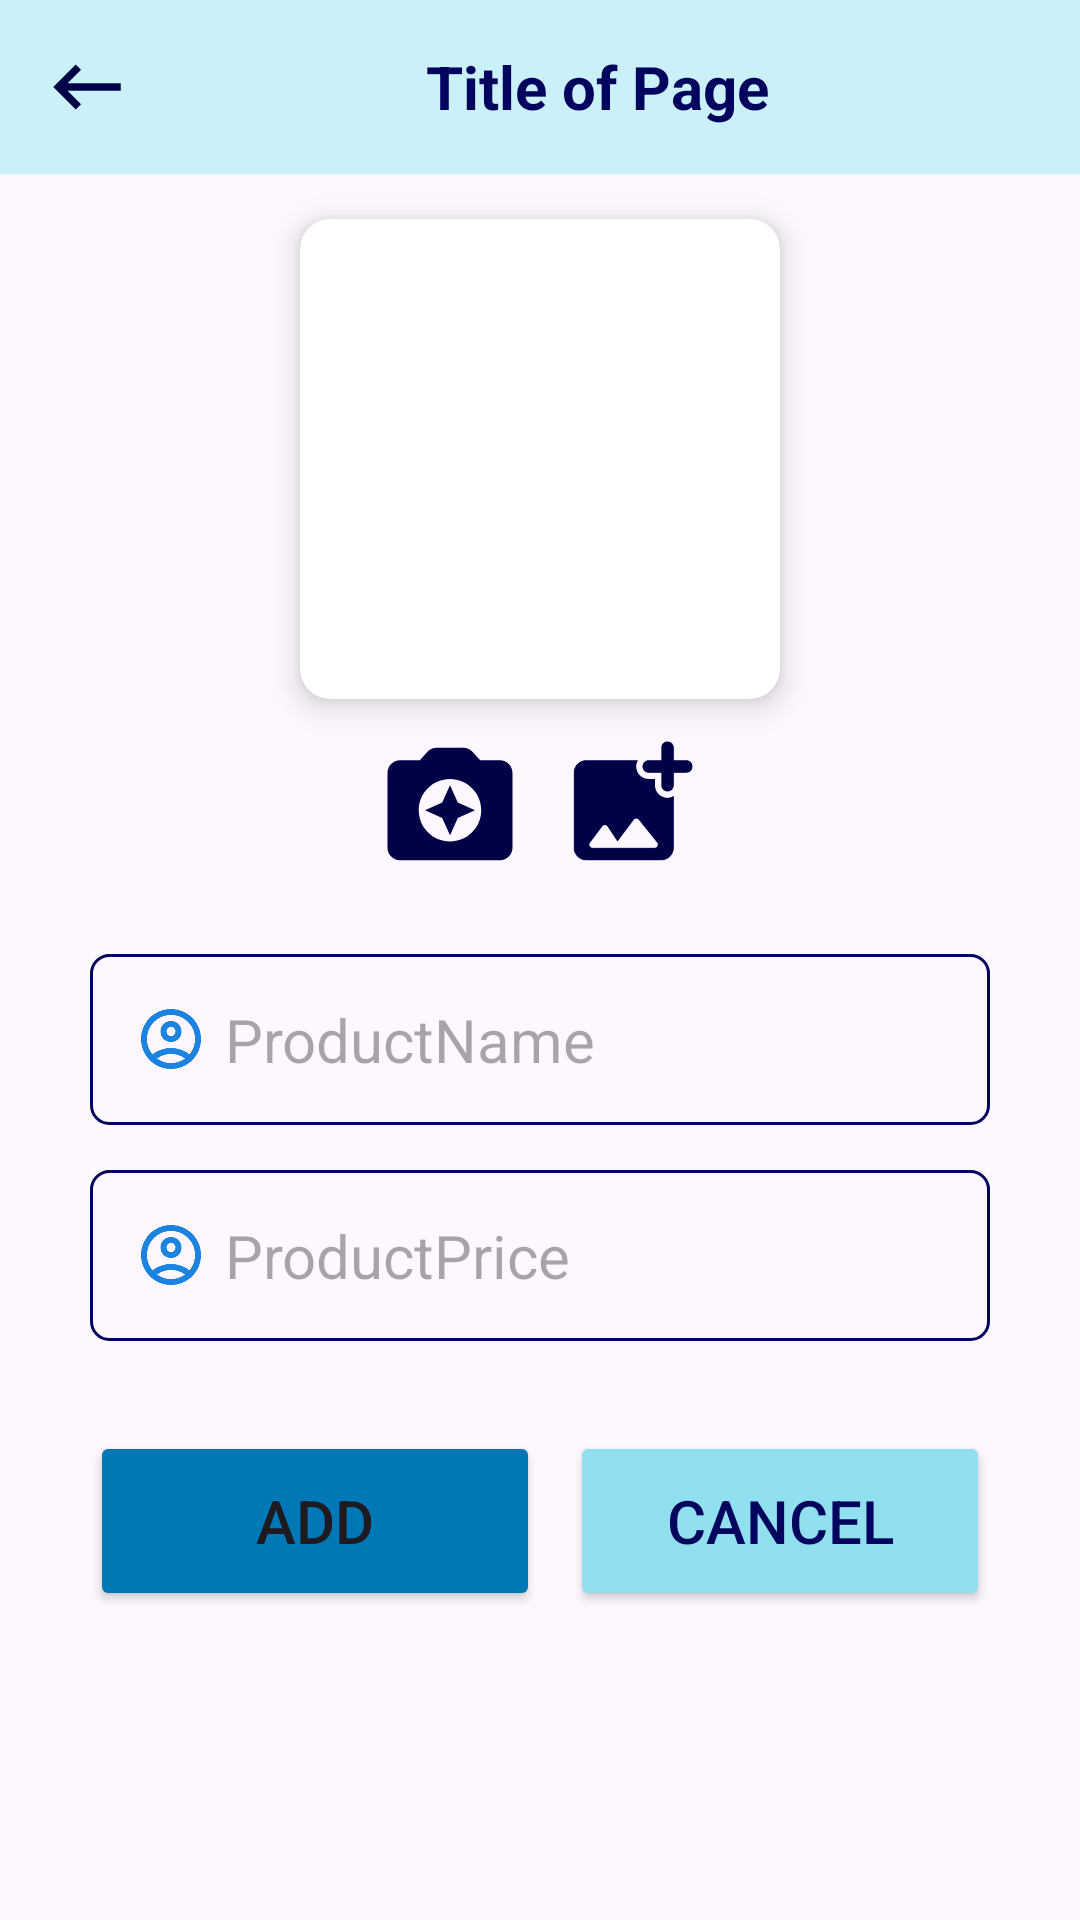

Android layout source for this screen:
<!-- AndroidManifest.xml: application theme Theme.Imgdb -->
<!-- res/layout/activity_add.xml -->
<?xml version="1.0" encoding="utf-8"?>
<androidx.constraintlayout.widget.ConstraintLayout xmlns:android="http://schemas.android.com/apk/res/android"
    xmlns:app="http://schemas.android.com/apk/res-auto"
    xmlns:tools="http://schemas.android.com/tools"
    android:layout_width="match_parent"
    android:layout_height="match_parent"
    tools:context=".AddActivity"
    android:orientation="vertical">

    <include layout="@layout/toolbar_back" android:id="@+id/toolbar"
        app:layout_constraintTop_toTopOf="parent" />

    <LinearLayout
        android:layout_width="match_parent"
        android:layout_height="wrap_content"
        android:orientation="vertical"
        app:layout_constraintTop_toBottomOf="@+id/toolbar"
        android:paddingHorizontal="30dp">

        <androidx.cardview.widget.CardView
            android:layout_width="wrap_content"
            android:layout_height="wrap_content"
            app:cardCornerRadius="10dp"
            app:cardElevation="6dp"
            app:cardPreventCornerOverlap="false"
            android:layout_gravity="center"
            android:layout_marginTop="15dp">
            <ImageView
                android:id="@+id/imvThumb"
                android:layout_width="160dp"
                android:layout_height="160dp"
                android:scaleType="fitCenter"
                android:src="@drawable/ic_launcher_background"/>
        </androidx.cardview.widget.CardView>
        <LinearLayout
            android:layout_width="wrap_content"
            android:layout_height="match_parent"
            android:orientation="horizontal"
            android:layout_gravity="center"
            android:layout_weight="0."
            android:layout_marginTop="10dp">
            <ImageView
                android:id="@+id/btnCamera"
                android:layout_width="50dp"
                android:layout_height="50dp"
                android:src="@drawable/ic_camera"/>
            <ImageView
                android:id="@+id/btnLibrary"
                android:layout_width="50dp"
                android:layout_height="50dp"
                android:layout_marginStart="10dp"
                android:src="@drawable/ic_addphoto"/>

        </LinearLayout>
        <EditText
            android:id="@+id/edtName"
            android:layout_width="match_parent"
            style="@style/Small"
            android:hint="ProductName"
            android:background="@drawable/edit_text_bg"
            android:drawableLeft="@drawable/ic_account"
            android:drawablePadding="6dp"
            android:padding="15dp"
            android:layout_marginTop="25dp"
            android:layout_height="wrap_content"/>



        <EditText
            android:id="@+id/edtPrice"
            android:layout_width="match_parent"
            style="@style/Small"
            android:hint="ProductPrice"
            android:background="@drawable/edit_text_bg"
            android:drawableLeft="@drawable/ic_account"
            android:drawablePadding="6dp"
            android:padding="15dp"
            android:layout_marginTop="15dp"
            android:layout_height="wrap_content"/>


        <LinearLayout
            android:layout_width="match_parent"
            android:layout_height="wrap_content"
            android:orientation="horizontal"
            android:layout_gravity="center"
            android:layout_marginTop="15dp">

            <Button
                android:id="@+id/btnAdd"
                android:layout_width="match_parent"
                android:layout_height="60dp"
                android:backgroundTint="@color/mediumblue"
                android:elevation="5dp"
                android:text="Add"
                android:layout_marginTop="15dp"
                android:layout_weight="1"
                style="@style/Small"/>
            <Button
                android:id="@+id/btnCancel"
                android:layout_width="match_parent"
                android:layout_height="60dp"
                android:backgroundTint="@color/lightblue"
                android:textColor="@color/darkblue"
                android:elevation="5dp"
                android:text="Cancel"
                android:layout_marginTop="15dp"
                android:layout_marginStart="10dp"
                android:layout_weight="1"
                style="@style/Small"/>
        </LinearLayout>





    </LinearLayout>
</androidx.constraintlayout.widget.ConstraintLayout>
<!-- res/layout/toolbar_back.xml (included above) -->
<?xml version="1.0" encoding="utf-8"?>
<LinearLayout xmlns:android="http://schemas.android.com/apk/res/android"
    android:layout_width="match_parent"
    android:layout_height="wrap_content"
    xmlns:app="http://schemas.android.com/apk/res-auto"
    android:background="@color/background">

    <LinearLayout
        android:layout_width="match_parent"
        android:layout_height="wrap_content"
        android:padding="10dp"
        android:gravity="center">

        <LinearLayout
            android:id="@+id/btnBack"
            android:layout_width="38dp"
            android:layout_height="38dp"
            app:layout_constraintStart_toStartOf="parent"
            app:layout_constraintTop_toTopOf="parent"
            android:gravity="center">
            <ImageView
                android:layout_width="wrap_content"
                android:layout_height="wrap_content"
                android:src="@drawable/ic_back" />
        </LinearLayout>
        <TextView
            android:id="@+id/toolbarTitle"
            style="@style/Small"
            android:textColor="@color/darkblue"
            android:textStyle="bold"
            android:layout_width="match_parent"
            android:layout_height="match_parent"
            android:text="Title of Page"
            android:gravity="center"/>
    </LinearLayout>


</LinearLayout>
<!-- resources referenced by this layout -->
<resources>
  <color name="background">#CAF0F8</color>
  <color name="darkblue">#03045E</color>
  <color name="lightblue">#90E0EF</color>
  <color name="mediumblue">#0077B6</color>
  <!-- drawable edit_text_bg (drawable) -->
  <shape xmlns:android="http://schemas.android.com/apk/res/android">
      <corners android:radius="6dp" /> 
      <stroke
          android:width="1dp"
          android:color="@color/darkblue" /> 
  </shape>
  <!-- drawable ic_addphoto (drawable) -->
  <vector xmlns:android="http://schemas.android.com/apk/res/android" android:height="30dp" android:tint="#000248" android:viewportHeight="24" android:viewportWidth="24" android:width="30dp">
        
      <path android:fillColor="@android:color/white" android:pathData="M21.02,5H19V2.98c0,-0.54 -0.44,-0.98 -0.98,-0.98h-0.03c-0.55,0 -0.99,0.44 -0.99,0.98V5h-2.01c-0.54,0 -0.98,0.44 -0.99,0.98v0.03c0,0.55 0.44,0.99 0.99,0.99H17v2.01c0,0.54 0.44,0.99 0.99,0.98h0.03c0.54,0 0.98,-0.44 0.98,-0.98V7h2.02c0.54,0 0.98,-0.44 0.98,-0.98v-0.04c0,-0.54 -0.44,-0.98 -0.98,-0.98zM16,9.01V8h-1.01c-0.53,0 -1.03,-0.21 -1.41,-0.58 -0.37,-0.38 -0.58,-0.88 -0.58,-1.44 0,-0.36 0.1,-0.69 0.27,-0.98H5c-1.1,0 -2,0.9 -2,2v12c0,1.1 0.9,2 2,2h12c1.1,0 2,-0.9 2,-2v-8.28c-0.3,0.17 -0.64,0.28 -1.02,0.28 -1.09,-0.01 -1.98,-0.9 -1.98,-1.99zM15.96,19H6c-0.41,0 -0.65,-0.47 -0.4,-0.8l1.98,-2.63c0.21,-0.28 0.62,-0.26 0.82,0.02L10,18l2.61,-3.48c0.2,-0.26 0.59,-0.27 0.79,-0.01l2.95,3.68c0.26,0.33 0.03,0.81 -0.39,0.81z"/>
      
  </vector>
  <!-- drawable ic_back (drawable) -->
  <vector xmlns:android="http://schemas.android.com/apk/res/android" android:autoMirrored="true" android:height="30dp" android:tint="#000248" android:viewportHeight="24" android:viewportWidth="24" android:width="30dp">
        
      <path android:fillColor="@android:color/white" android:pathData="M21,11H6.83l3.58,-3.59L9,6l-6,6 6,6 1.41,-1.41L6.83,13H21z"/>
      
  </vector>
  <!-- drawable ic_camera (drawable) -->
  <vector xmlns:android="http://schemas.android.com/apk/res/android" android:height="30dp" android:tint="#000248" android:viewportHeight="24" android:viewportWidth="24" android:width="30dp">
        
      <path android:fillColor="@android:color/white" android:pathData="M20,5h-3.17l-1.24,-1.35c-0.37,-0.41 -0.91,-0.65 -1.47,-0.65L9.88,3c-0.56,0 -1.1,0.24 -1.48,0.65L7.17,5L4,5c-1.1,0 -2,0.9 -2,2v12c0,1.1 0.9,2 2,2h16c1.1,0 2,-0.9 2,-2L22,7c0,-1.1 -0.9,-2 -2,-2zM12,18c-2.76,0 -5,-2.24 -5,-5s2.24,-5 5,-5 5,2.24 5,5 -2.24,5 -5,5zM12,9l-1.25,2.75L8,13l2.75,1.25L12,17l1.25,-2.75L16,13l-2.75,-1.25z"/>
      
  </vector>
  <style name="Small">
          <item name="android:textSize">20sp</item>
          <item name="android:textStyle">normal</item>
      </style>
  <style name="Theme.Imgdb" parent="Base.Theme.Imgdb" />
  <style name="Base.Theme.Imgdb" parent="Theme.Material3.DayNight.NoActionBar">
          
          
      </style>
</resources>
